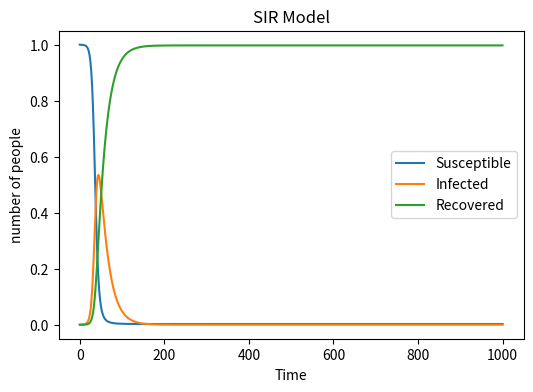

Write the Python code that produced this figure. (Note: this script raises an exception after producing the figure.)
#!/usr/bin/env python3
# -*- coding: utf-8 -*-
"""
Created on Wed May  8 11:01:35 2019

@author: cuijiajun
"""

#import libraries
import scipy.integrate as spi
import matplotlib.pyplot as plt
import numpy as np
# input parameters
beta=0.3
gamma=0.05
TS=1.0
ND=1000
S0=9999/10000
I0=1/10000
INPUT = (S0, I0, 0.0)
# a function to calculate 
def diff_eqs(INP,t):
	Y=np.zeros((3))
	V = INP
	Y[0] = - beta * V[0] * V[1]
	Y[1] = beta * V[0] * V[1] - gamma * V[1]
	Y[2] = gamma * V[1]
	return Y   # For odeint
# time course 
t_start = 0.0; t_end = ND; t_inc = TS
t_range = np.arange(t_start, t_end+t_inc, t_inc)
# use the function
RES = spi.odeint(diff_eqs,INPUT,t_range)
#Ploting
plt.figure (figsize =(6,4),dpi=150)
plt.subplot(111)
x = np.linspace(0,1000)
plt.plot(RES[:,0], label='Susceptible')
plt.plot(RES[:,1], label='Infected')
plt.plot(RES[:,2], label='Recovered')
plt.title('SIR Model')
plt.xlabel('Time')
plt.ylabel('number of people')
plt.xlabel('Time')
plt.legend()
# save the figure
plt.savefig('SIR Model 2' ,type='png')
plt.show()
